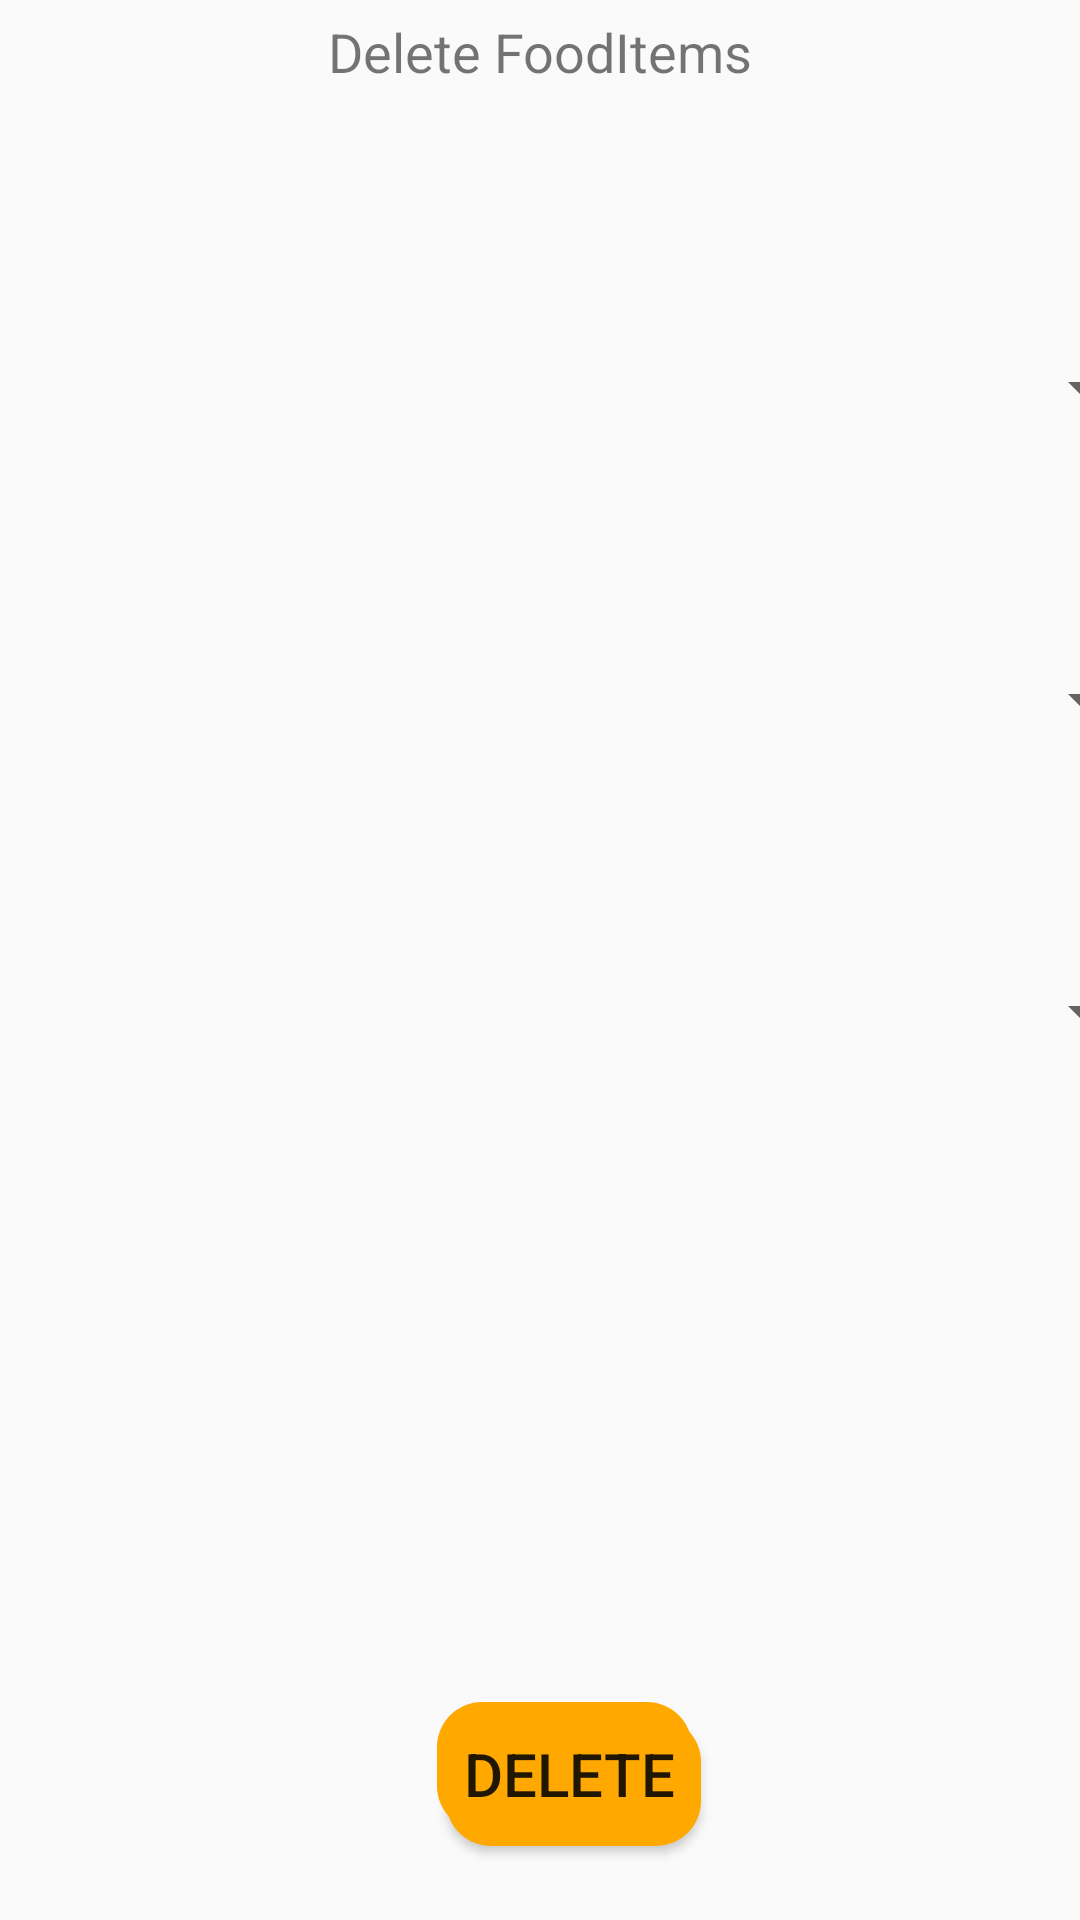

Layout XML and referenced resources for this Android screen:
<!-- AndroidManifest.xml: application theme AppTheme -->
<!-- res/layout/activity_delete_fooditems.xml -->
<?xml version="1.0" encoding="utf-8"?>

<androidx.constraintlayout.widget.ConstraintLayout xmlns:android="http://schemas.android.com/apk/res/android"
    xmlns:app="http://schemas.android.com/apk/res-auto"
    xmlns:tools="http://schemas.android.com/tools"
    android:layout_width="match_parent"
    android:layout_height="match_parent"
    tools:context=".delete_fooditems">

    <TextView
        android:id="@+id/deleteitems"
        android:layout_width="wrap_content"
        android:layout_height="wrap_content"
        android:layout_marginStart="135dp"
        android:layout_marginLeft="135dp"
        android:layout_marginTop="100dp"
        android:layout_marginEnd="135dp"
        android:layout_marginRight="135dp"
        android:layout_marginBottom="68dp"
        android:text="Delete FoodItems"
        android:textSize="18sp"
        app:layout_constraintBottom_toTopOf="@+id/display_cat"
        app:layout_constraintEnd_toEndOf="parent"
        app:layout_constraintStart_toStartOf="parent"
        app:layout_constraintTop_toTopOf="parent" />

    <Spinner
        android:id="@+id/display_cat"
        android:layout_width="409dp"
        android:layout_height="wrap_content"
        android:layout_marginStart="1dp"
        android:layout_marginLeft="1dp"
        android:layout_marginTop="20dp"
        android:layout_marginEnd="1dp"
        android:layout_marginRight="1dp"
        android:layout_marginBottom="40dp"
        app:layout_constraintBottom_toTopOf="@+id/delete_subcat1"
        app:layout_constraintEnd_toEndOf="parent"
        app:layout_constraintStart_toStartOf="parent"
        app:layout_constraintTop_toBottomOf="@+id/deleteitems" />

    <Spinner
        android:id="@+id/delete_subcat1"
        android:layout_width="409dp"
        android:layout_height="wrap_content"
        android:layout_marginStart="1dp"
        android:layout_marginLeft="1dp"
        android:layout_marginTop="40dp"
        android:layout_marginEnd="1dp"
        android:layout_marginRight="1dp"
        android:layout_marginBottom="40dp"
        app:layout_constraintBottom_toTopOf="@+id/fooditems"
        app:layout_constraintEnd_toEndOf="parent"
        app:layout_constraintStart_toStartOf="parent"
        app:layout_constraintTop_toBottomOf="@+id/display_cat" />

    <Spinner
        android:id="@+id/fooditems"
        android:layout_width="409dp"
        android:layout_height="wrap_content"
        android:layout_marginStart="1dp"
        android:layout_marginLeft="1dp"
        android:layout_marginTop="40dp"
        android:layout_marginEnd="1dp"
        android:layout_marginRight="1dp"
        android:layout_marginBottom="60dp"
        app:layout_constraintBottom_toTopOf="@+id/Deleteitems"
        app:layout_constraintEnd_toEndOf="parent"
        app:layout_constraintStart_toStartOf="parent"
        app:layout_constraintTop_toBottomOf="@+id/delete_subcat1" />

    <Button
        android:id="@+id/Deleteitems"
        android:layout_width="wrap_content"
        android:layout_height="wrap_content"
        android:layout_marginStart="171dp"
        android:layout_marginLeft="171dp"
        android:layout_marginTop="158dp"
        android:layout_marginEnd="152dp"
        android:layout_marginRight="152dp"
        android:layout_marginBottom="120dp"
        android:text="Delete"
        android:textSize="20dp"
        android:onClick="deleteitem"
        android:background="@drawable/shadow_button_layer_list"
        app:layout_constraintBottom_toBottomOf="parent"
        app:layout_constraintEnd_toEndOf="parent"
        app:layout_constraintStart_toStartOf="parent"
        app:layout_constraintTop_toBottomOf="@+id/fooditems" />
</androidx.constraintlayout.widget.ConstraintLayout>
<!-- resources referenced by this layout -->
<resources>
  <!-- drawable shadow_button_layer_list (drawable) -->
  <?xml version="1.0" encoding="utf-8"?>
  
  <layer-list xmlns:android="http://schemas.android.com/apk/res/android">
      <item android:left="3dp" android:top="5dp">
          <shape>
              <solid android:color="#ffa900" />
              <corners android:radius="15dp" />
          </shape>
      </item>
      <item android:bottom="5dp" android:right="3dp">
          <shape>
              <solid android:color="#ffa900" />
              <corners android:radius="15dp" />
          </shape>
      </item>
  </layer-list>
  <style name="AppTheme" parent="Theme.AppCompat.Light.DarkActionBar">
          
          <item name="colorPrimary">@color/colorPrimary</item>
          <item name="colorPrimaryDark">@color/colorPrimaryDark</item>
          <item name="colorAccent">@color/colorAccent</item>
      </style>
  <color name="colorPrimary">#ffa900</color>
  <color name="colorPrimaryDark">#ffa900</color>
  <color name="colorAccent">#FF0000</color>
</resources>
